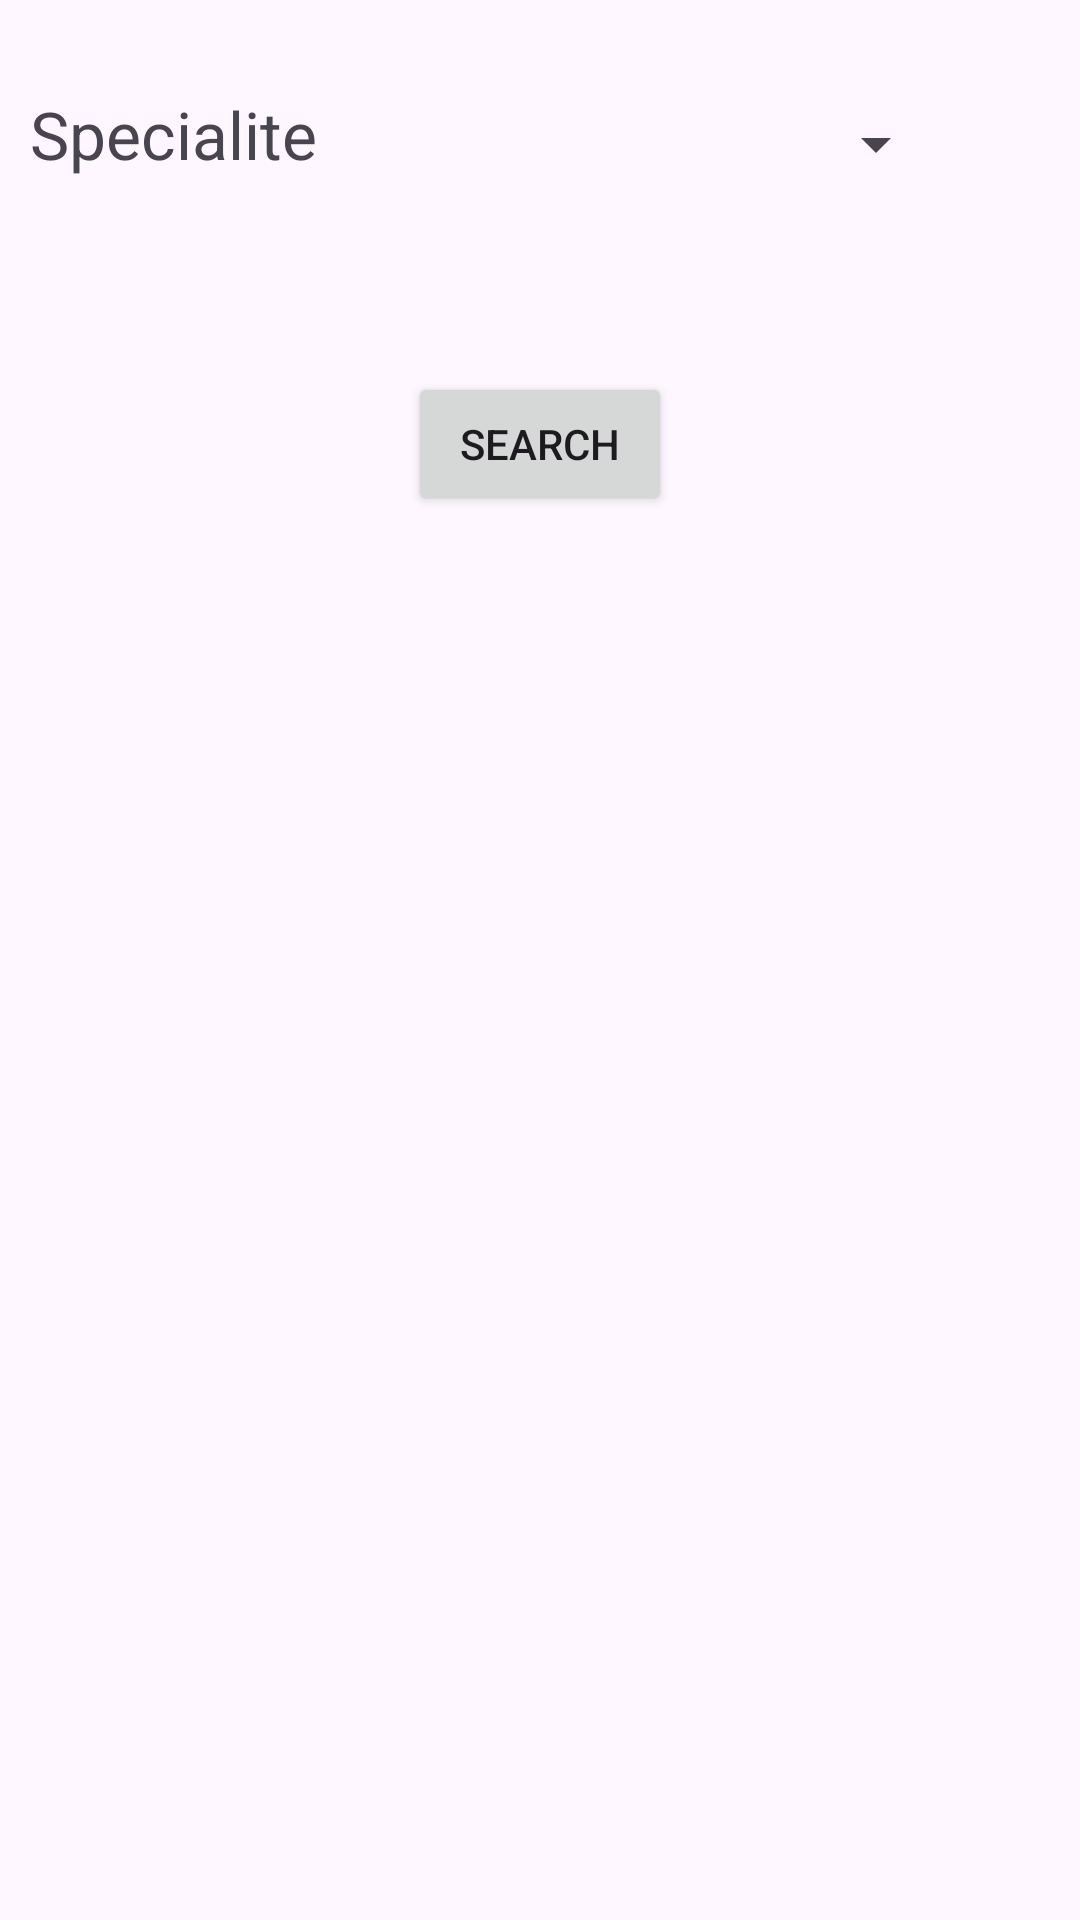

Android layout source for this screen:
<!-- AndroidManifest.xml: application theme Theme.controle -->
<!-- res/layout/activity_list.xml -->
<?xml version="1.0" encoding="utf-8"?>
<androidx.constraintlayout.widget.ConstraintLayout xmlns:android="http://schemas.android.com/apk/res/android"
    xmlns:app="http://schemas.android.com/apk/res-auto"
    xmlns:tools="http://schemas.android.com/tools"
    android:layout_width="match_parent"
    android:layout_height="match_parent"
    tools:context="daoudi.safiya.controle.ListPS">

    <TextView
        android:id="@+id/textView9"
        android:layout_width="wrap_content"
        android:layout_height="wrap_content"
        android:layout_marginStart="10dp"
        android:layout_marginTop="30dp"
        android:text="Specialite"
        android:textSize="22dp"
        app:layout_constraintEnd_toStartOf="@+id/spinner"
        app:layout_constraintHorizontal_bias="0.0"
        app:layout_constraintStart_toStartOf="parent"
        app:layout_constraintTop_toTopOf="parent" />

    <Spinner
        android:id="@+id/spinner"
        android:layout_width="204dp"
        android:layout_height="0dp"
        android:layout_marginTop="36dp"
        android:layout_marginEnd="44dp"
        app:layout_constraintEnd_toEndOf="parent"
        app:layout_constraintTop_toTopOf="parent" />

    <Button
        android:id="@+id/search"
        android:layout_width="wrap_content"
        android:layout_height="wrap_content"
        android:layout_marginTop="64dp"
        android:text="Search"
        app:layout_constraintEnd_toEndOf="parent"
        app:layout_constraintStart_toStartOf="parent"
        app:layout_constraintTop_toBottomOf="@+id/spinner" />

    <androidx.recyclerview.widget.RecyclerView
        android:layout_width="410dp"
        android:layout_height="481dp"
        android:layout_marginTop="76dp"
        app:layout_constraintBottom_toBottomOf="parent"
        app:layout_constraintEnd_toEndOf="parent"
        app:layout_constraintStart_toStartOf="parent"
        app:layout_constraintTop_toBottomOf="@+id/search"
        android:id="@+id/professeurslist"/>
</androidx.constraintlayout.widget.ConstraintLayout>
<!-- resources referenced by this layout -->
<resources>
  <style name="Theme.controle" parent="Base.Theme.controle" />
  <style name="Base.Theme.controle" parent="Theme.Material3.DayNight.NoActionBar">
          
          
      </style>
</resources>
